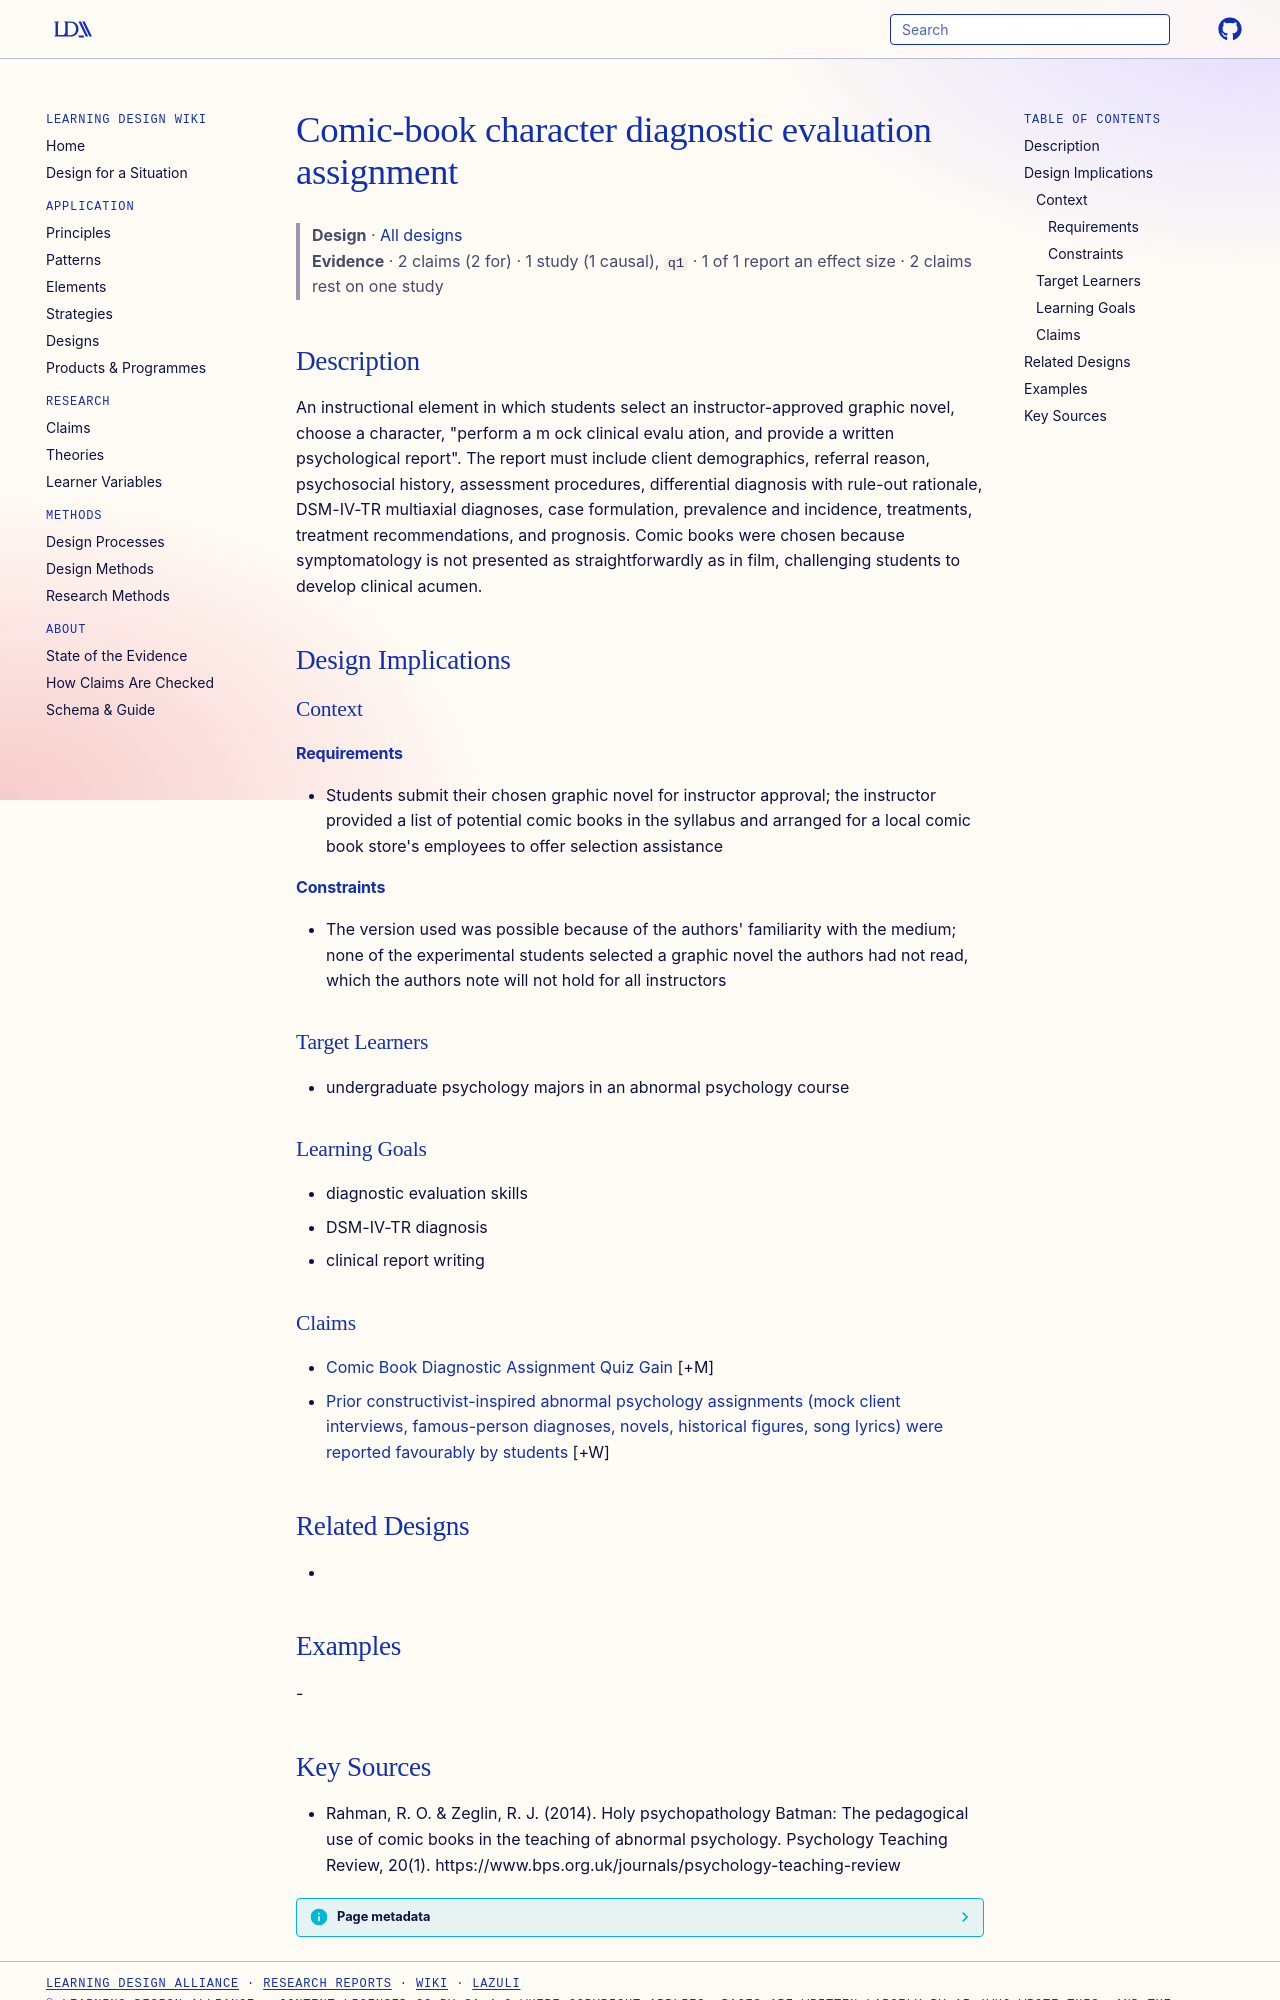

repository: Learning-Design-Alliance/learning-wiki · page: designs/comic-book-character-diagnostic-assignment/index.html · generator: mkdocs

---
type: design
id: comic-book-character-diagnostic-assignment
title: Comic-book character diagnostic evaluation assignment
description: "An instructional element in which students select an instructor-approved graphic novel, choose a character, \"perform a m ock clinical evalu ation, and provide a written psychological report\"."
status: review
generated:
  by: "process:settle-candidates"
  at: 2026-11-01
sources:
  - id: rahman-2014
    resource: "https://www.bps.org.uk/journals/psychology-teaching-review"
    title: "Rahman, R. O. & Zeglin, R. J. (2014). Holy psychopathology Batman: The pedagogical use of comic books in the teaching of abnormal psychology. Psychology Teaching Review, 20(1). https://www.bps.org.uk/journals/psychology-teaching-review"
    author: "Rahman, R. O. & Zeglin, R. J"
---

# Comic-book character diagnostic evaluation assignment

> **Design** · [All designs](index.md)
> **Evidence** · 2 claims (2 for) · 1 study (1 causal), `q1` · 1 of 1 report an effect size · 2 claims rest on one study

## Description
An instructional element in which students select an instructor-approved graphic novel, choose a character, "perform a m ock clinical evalu ation, and provide a written psychological report". The report must include client demographics, referral reason, psychosocial history, assessment procedures, differential diagnosis with rule-out rationale, DSM-IV-TR multiaxial diagnoses, case formulation, prevalence and incidence, treatments, treatment recommendations, and prognosis. Comic books were chosen because symptomatology is not presented as straightforwardly as in film, challenging students to develop clinical acumen.

## Design Implications

### Context
#### Requirements
- Students submit their chosen graphic novel for instructor approval; the instructor provided a list of potential comic books in the syllabus and arranged for a local comic book store's employees to offer selection assistance
#### Constraints
- The version used was possible because of the authors' familiarity with the medium; none of the experimental students selected a graphic novel the authors had not read, which the authors note will not hold for all instructors

### Target Learners
- undergraduate psychology majors in an abnormal psychology course

### Learning Goals
- diagnostic evaluation skills
- DSM-IV-TR diagnosis
- clinical report writing

### Claims

- [Comic Book Diagnostic Assignment Quiz Gain](../claims/comic-book-diagnostic-assignment-quiz-gain.md) [+M]
- [Prior constructivist-inspired abnormal psychology assignments (mock client interviews, famous-person diagnoses, novels, historical figures, song lyrics) were reported favourably by students](../claims/constructivist-anp-assignments-favourably-reported.md) [+W]

## Related Designs
- 

## Examples
-
